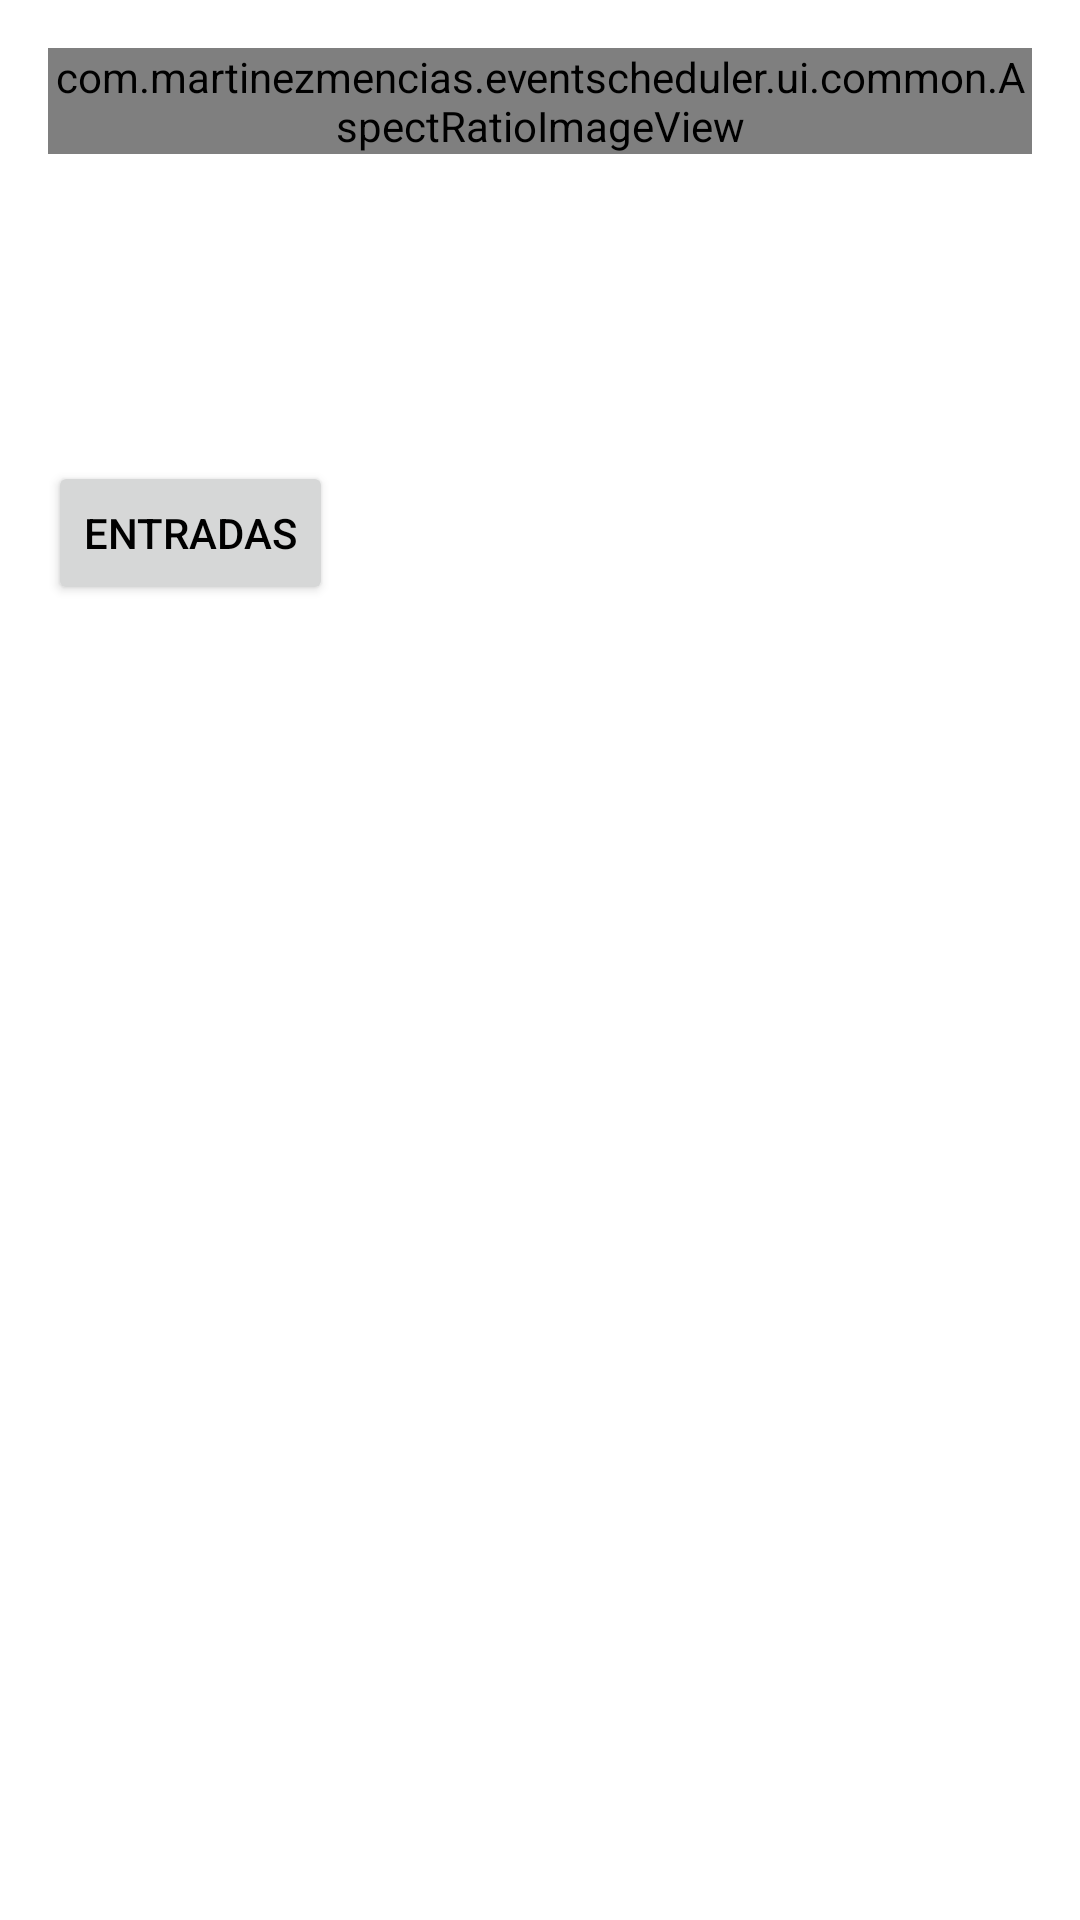

Layout XML and referenced resources for this Android screen:
<!-- AndroidManifest.xml: application theme Theme.EventScheduler -->
<!-- res/layout/view_event.xml -->
<?xml version="1.0" encoding="utf-8"?>
<LinearLayout xmlns:android="http://schemas.android.com/apk/res/android"
    xmlns:app="http://schemas.android.com/apk/res-auto"
    android:id="@+id/event_view"
    android:layout_width="match_parent"
    android:layout_height="wrap_content"
    android:orientation="vertical"
    android:padding="@dimen/spacing">

    <com.martinezmencias.eventscheduler.ui.common.AspectRatioImageView
        android:id="@+id/event_image"
        android:layout_width="match_parent"
        android:layout_height="wrap_content"
        android:scaleType="centerCrop"
        app:ratio="1.777"/>
    <LinearLayout
        android:layout_width="match_parent"
        android:layout_height="wrap_content"
        android:paddingVertical="@dimen/spacing"
        android:orientation="vertical">
        <TextView
            android:id="@+id/event_title"
            android:layout_width="wrap_content"
            android:layout_height="wrap_content"
            android:textAppearance="?attr/textAppearanceHeadline6"
            android:textColor="?android:textColorPrimary"/>
        <TextView
            android:id="@+id/event_date"
            android:layout_width="wrap_content"
            android:layout_height="wrap_content"
            android:layout_marginTop="@dimen/spacing_small"
            android:textAppearance="?attr/textAppearanceBody1"
            android:textColor="?android:textColorPrimary"/>
        <TextView
            android:id="@+id/event_location"
            android:layout_width="wrap_content"
            android:layout_height="wrap_content"
            android:textAppearance="?attr/textAppearanceBody1"
            android:textColor="?android:textColorPrimary" />
        <RelativeLayout
            android:layout_width="match_parent"
            android:layout_height="wrap_content"
            android:layout_marginTop="@dimen/spacing_small">
            <Button
                android:id="@+id/event_tickets_button"
                android:layout_width="wrap_content"
                android:layout_height="wrap_content"
                android:layout_alignParentStart="true"
                android:text="@string/tickets"/>
            <ImageView
                android:id="@+id/event_favorite"
                android:layout_width="36dp"
                android:layout_height="36dp"
                android:layout_alignParentEnd="true"
                android:src="@drawable/ic_favorite_on"
                android:layout_centerVertical="true" />
        </RelativeLayout>
    </LinearLayout>
</LinearLayout>
<!-- resources referenced by this layout -->
<resources>
  <dimen name="spacing">16dp</dimen>
  <dimen name="spacing_small">8dp</dimen>
  <string name="tickets">Entradas</string>
  <style name="Theme.EventScheduler" parent="Theme.MaterialComponents.DayNight.DarkActionBar">
          
          <item name="colorPrimary">#008CFF</item>
          <item name="colorPrimaryVariant">#1E6594</item>
          <item name="colorOnPrimary">@color/white</item>
          
          <item name="colorSecondary">#EFEFEF</item>
          <item name="colorSecondaryVariant">#999999</item>
          <item name="colorOnSecondary">@color/black</item>
          
          <item name="android:statusBarColor">?attr/colorPrimary</item>
          
          <item name="android:textColorPrimary">@color/black</item>
      </style>
  <color name="white">#FFFFFFFF</color>
  <color name="black">#FF000000</color>
</resources>
